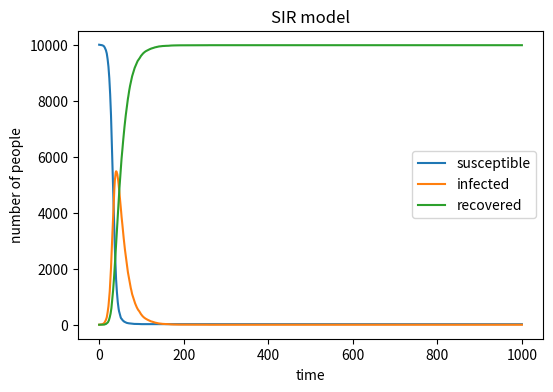

This chart was generated by the following Python code:
import numpy as np
import matplotlib.pyplot as plt
N = 10000
S = 9999
I = 1
R = 0
beta = 0.3
gamma = 0.05
S_list = [S]
I_list = [I]
R_list = [R]
for time in range(1000):
    infection_probability = beta * I / N
    new_infections = np.random.choice(
        [0, 1],
        size=S,
        p=[1 - infection_probability, infection_probability]
    )
    number_new_infections = np.sum(new_infections)
    new_recoveries = np.random.choice(
        [0, 1],
        size=I,
        p=[1 - gamma, gamma]
    )
    number_new_recoveries = np.sum(new_recoveries)
    S = S - number_new_infections
    I = I + number_new_infections - number_new_recoveries
    R = R + number_new_recoveries
    S_list.append(S)
    I_list.append(I)
    R_list.append(R)
plt.figure(figsize=(6, 4), dpi=150)
plt.plot(S_list, label="susceptible")
plt.plot(I_list, label="infected")
plt.plot(R_list, label="recovered")
plt.xlabel("time")
plt.ylabel("number of people")
plt.title("SIR model")
plt.legend()
plt.show()
